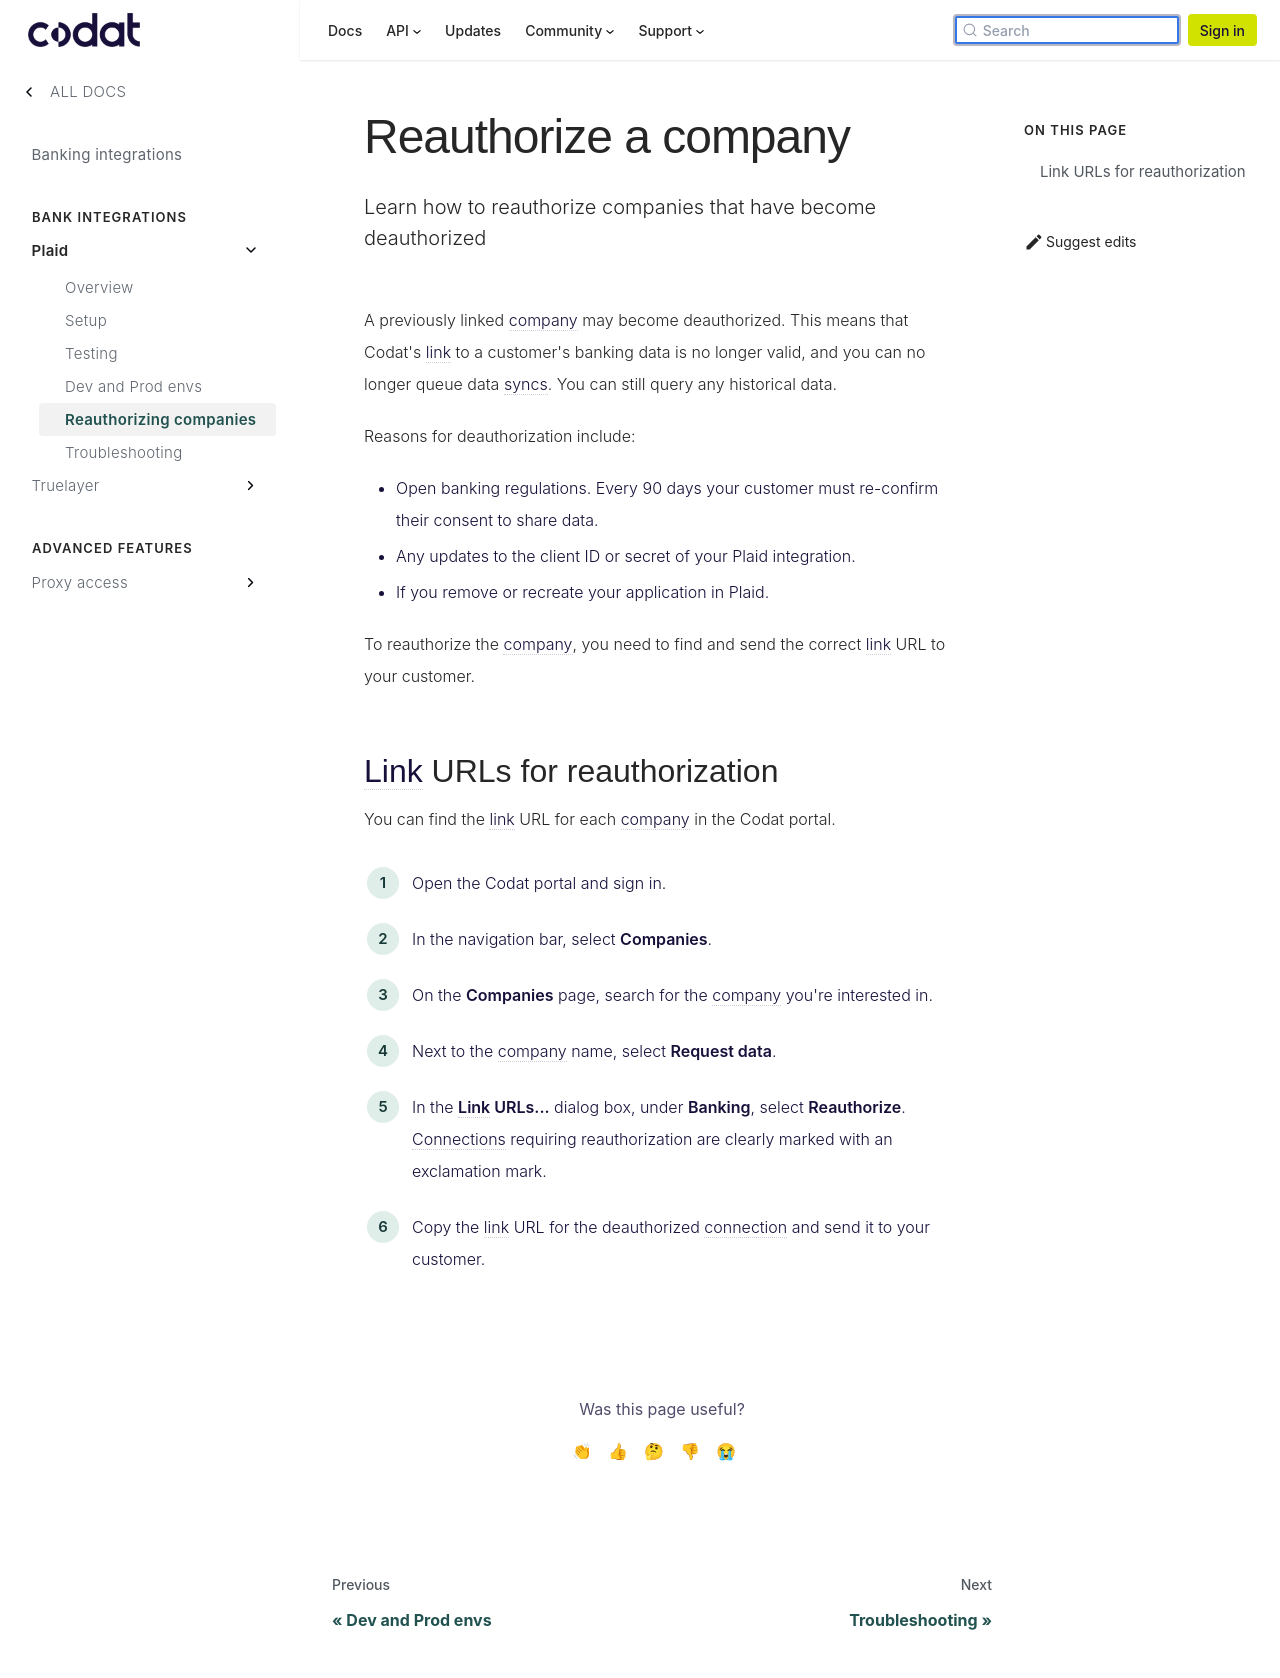

repository: codatio/codat-docs · page: pr-preview/pr-1900/integrations/banking/plaid/reauthorize-url-links/index.html · generator: docusaurus

---
title: "Reauthorize a company"
description: "Learn how to reauthorize companies that have become deauthorized"
sidebar_label: Reauthorizing companies
---

A previously linked company may become deauthorized. This means that Codat's link to a customer's banking data is no longer valid, and you can no longer queue data syncs. You can still query any historical data.

Reasons for deauthorization include:

- Open banking regulations. Every 90 days your customer must re-confirm their consent to share data.
- Any updates to the client ID or secret of your Plaid integration.
- If you remove or recreate your application in Plaid.

To reauthorize the company, you need to find and send the correct link URL to your customer.

## Link URLs for reauthorization

You can find the link URL for each company in the Codat portal.

1. Open the Codat portal and sign in.
2. In the navigation bar, select **Companies**.
3. On the **Companies** page, search for the company you're interested in.
4. Next to the company name, select **Request data**.
5. In the **Link URLs...** dialog box, under **Banking**, select **Reauthorize**.  
   Connections requiring reauthorization are clearly marked with an exclamation mark.
6. Copy the link URL for the deauthorized connection and send it to your customer.
